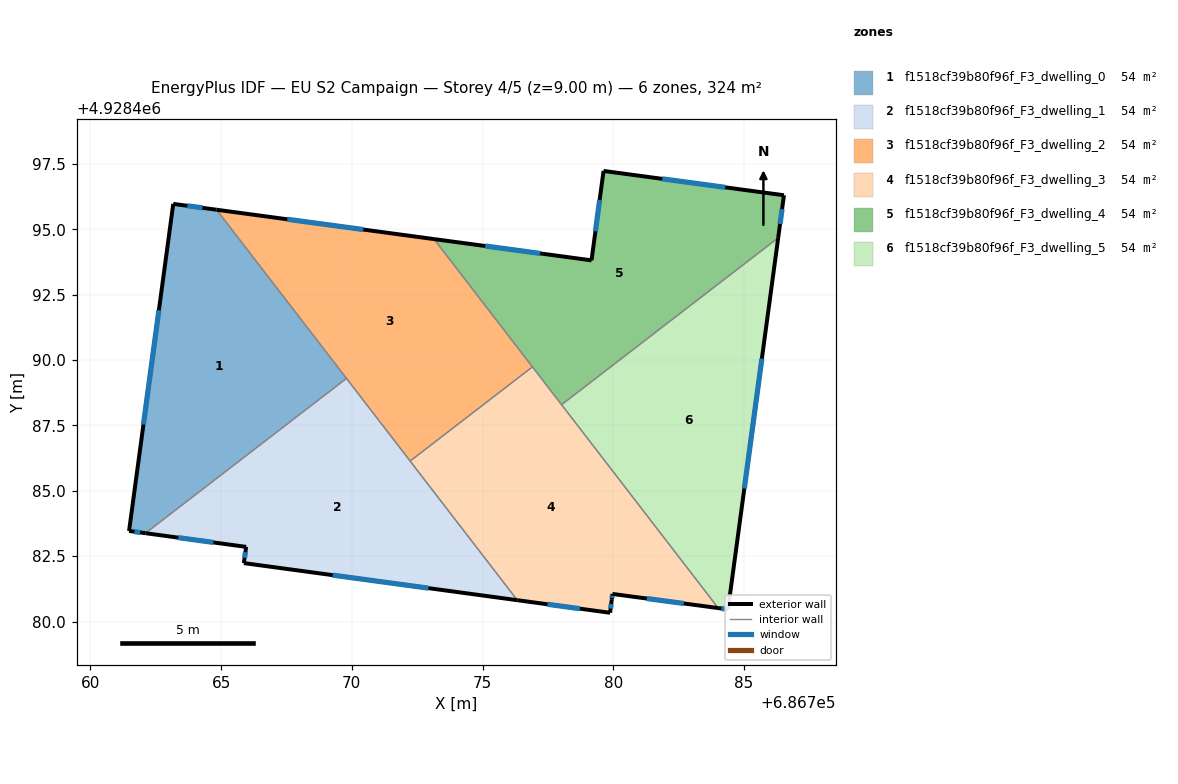
=== STOREY PLAN SPEC (per zone: floor XY polygon, exterior-wall plan segments, windows/doors) ===
zone 1: f1518cf39b80f96f_F3_dwelling_0  (54.1 m²)
  floor: (686764.82, 4928495.75) (686769.79, 4928489.30) (686762.11, 4928483.38) (686761.48, 4928483.47) (686763.17, 4928495.98)
  exterior wall: (686764.82, 4928495.75) – (686763.17, 4928495.98)  [1.7 m]
    window: (686764.29, 4928495.82) – (686763.71, 4928495.90)  [0.6 m²]
  exterior wall: (686761.48, 4928483.47) – (686762.11, 4928483.38)  [0.6 m]
    window: (686761.68, 4928483.44) – (686761.90, 4928483.41)  [0.2 m²]
  exterior wall: (686763.17, 4928495.98) – (686761.48, 4928483.47)  [12.6 m]
    window: (686762.62, 4928491.91) – (686762.03, 4928487.53)  [4.6 m²]
  interior walls: 2
zone 2: f1518cf39b80f96f_F3_dwelling_1  (54.0 m²)
  floor: (686769.79, 4928489.30) (686776.33, 4928480.82) (686765.87, 4928482.24) (686765.96, 4928482.86) (686762.11, 4928483.38)
  exterior wall: (686765.96, 4928482.86) – (686765.87, 4928482.24)  [0.6 m]
    window: (686765.93, 4928482.65) – (686765.90, 4928482.44)  [0.2 m²]
  exterior wall: (686762.11, 4928483.38) – (686765.96, 4928482.86)  [3.9 m]
    window: (686763.36, 4928483.21) – (686764.70, 4928483.03)  [1.4 m²]
  exterior wall: (686765.87, 4928482.24) – (686776.33, 4928480.82)  [10.6 m]
    window: (686769.27, 4928481.77) – (686772.93, 4928481.28)  [3.9 m²]
  interior walls: 3
zone 3: f1518cf39b80f96f_F3_dwelling_2  (54.0 m²)
  floor: (686773.14, 4928494.63) (686776.91, 4928489.74) (686772.23, 4928486.14) (686764.82, 4928495.75)
  exterior wall: (686773.14, 4928494.63) – (686764.82, 4928495.75)  [8.4 m]
    window: (686770.44, 4928494.99) – (686767.53, 4928495.39)  [3.1 m²]
  interior walls: 4
zone 4: f1518cf39b80f96f_F3_dwelling_3  (54.0 m²)
  floor: (686776.91, 4928489.74) (686784.01, 4928480.52) (686779.97, 4928481.06) (686779.94, 4928480.84) (686779.88, 4928480.34) (686776.33, 4928480.82) (686772.23, 4928486.14)
  exterior wall: (686779.88, 4928480.34) – (686779.94, 4928480.84)  [0.5 m]
    window: (686779.90, 4928480.50) – (686779.92, 4928480.67)  [0.2 m²]
  exterior wall: (686776.33, 4928480.82) – (686779.88, 4928480.34)  [3.6 m]
    window: (686777.48, 4928480.66) – (686778.72, 4928480.49)  [1.3 m²]
  exterior wall: (686779.97, 4928481.06) – (686784.01, 4928480.52)  [4.1 m]
    window: (686781.28, 4928480.88) – (686782.70, 4928480.69)  [1.5 m²]
  exterior wall: (686779.94, 4928480.84) – (686779.97, 4928481.06)  [0.2 m]
    window: (686779.95, 4928480.91) – (686779.96, 4928480.98)  [0.1 m²]
  interior walls: 4
zone 5: f1518cf39b80f96f_F3_dwelling_4  (54.0 m²)
  floor: (686786.53, 4928496.31) (686786.31, 4928494.68) (686778.02, 4928488.29) (686773.14, 4928494.63) (686779.17, 4928493.82) (686779.63, 4928497.24)
  exterior wall: (686779.63, 4928497.24) – (686779.17, 4928493.82)  [3.5 m]
    window: (686779.48, 4928496.12) – (686779.32, 4928494.93)  [1.3 m²]
  exterior wall: (686786.53, 4928496.31) – (686779.63, 4928497.24)  [7.0 m]
    window: (686784.28, 4928496.61) – (686781.87, 4928496.93)  [2.6 m²]
  exterior wall: (686786.31, 4928494.68) – (686786.53, 4928496.31)  [1.6 m]
    window: (686786.38, 4928495.21) – (686786.46, 4928495.78)  [0.6 m²]
  exterior wall: (686779.17, 4928493.82) – (686773.14, 4928494.63)  [6.1 m]
    window: (686777.21, 4928494.08) – (686775.10, 4928494.36)  [2.2 m²]
  interior walls: 3
zone 6: f1518cf39b80f96f_F3_dwelling_5  (54.1 m²)
  floor: (686786.31, 4928494.68) (686784.39, 4928480.47) (686784.01, 4928480.52) (686778.02, 4928488.29)
  exterior wall: (686784.39, 4928480.47) – (686786.31, 4928494.68)  [14.3 m]
    window: (686785.01, 4928485.09) – (686785.68, 4928490.06)  [5.3 m²]
  exterior wall: (686784.01, 4928480.52) – (686784.39, 4928480.47)  [0.4 m]
    window: (686784.13, 4928480.50) – (686784.27, 4928480.48)  [0.1 m²]
  interior walls: 2

=== DERIVED (storey summary) ===
Building: EU S2 Campaign
Storey: 4 of 5  (floor level z = 9.00 m)
Storey gross floor area: 324.3 m²
Zones on this storey: 6
  - f1518cf39b80f96f_F3_dwelling_0: floor 54.1 m²; exterior wall 14.9 m (44.8 m²); 3 window(s) 5.5 m²; WWR 12.2%
  - f1518cf39b80f96f_F3_dwelling_1: floor 54.0 m²; exterior wall 15.1 m (45.2 m²); 3 window(s) 5.5 m²; WWR 12.2%
  - f1518cf39b80f96f_F3_dwelling_2: floor 54.0 m²; exterior wall 8.4 m (25.2 m²); 1 window(s) 3.1 m²; WWR 12.2%
  - f1518cf39b80f96f_F3_dwelling_3: floor 54.0 m²; exterior wall 8.4 m (25.2 m²); 4 window(s) 3.1 m²; WWR 12.2%
  - f1518cf39b80f96f_F3_dwelling_4: floor 54.0 m²; exterior wall 18.1 m (54.4 m²); 4 window(s) 6.6 m²; WWR 12.2%
  - f1518cf39b80f96f_F3_dwelling_5: floor 54.1 m²; exterior wall 14.7 m (44.2 m²); 2 window(s) 5.4 m²; WWR 12.2%
Zone adjacency (shared interzone walls):
  - f1518cf39b80f96f_F3_dwelling_0 ↔ f1518cf39b80f96f_F3_dwelling_1
  - f1518cf39b80f96f_F3_dwelling_0 ↔ f1518cf39b80f96f_F3_dwelling_2
  - f1518cf39b80f96f_F3_dwelling_1 ↔ f1518cf39b80f96f_F3_dwelling_2
  - f1518cf39b80f96f_F3_dwelling_1 ↔ f1518cf39b80f96f_F3_dwelling_3
  - f1518cf39b80f96f_F3_dwelling_2 ↔ f1518cf39b80f96f_F3_dwelling_3
  - f1518cf39b80f96f_F3_dwelling_2 ↔ f1518cf39b80f96f_F3_dwelling_4
  - f1518cf39b80f96f_F3_dwelling_3 ↔ f1518cf39b80f96f_F3_dwelling_4
  - f1518cf39b80f96f_F3_dwelling_3 ↔ f1518cf39b80f96f_F3_dwelling_5
  - f1518cf39b80f96f_F3_dwelling_4 ↔ f1518cf39b80f96f_F3_dwelling_5